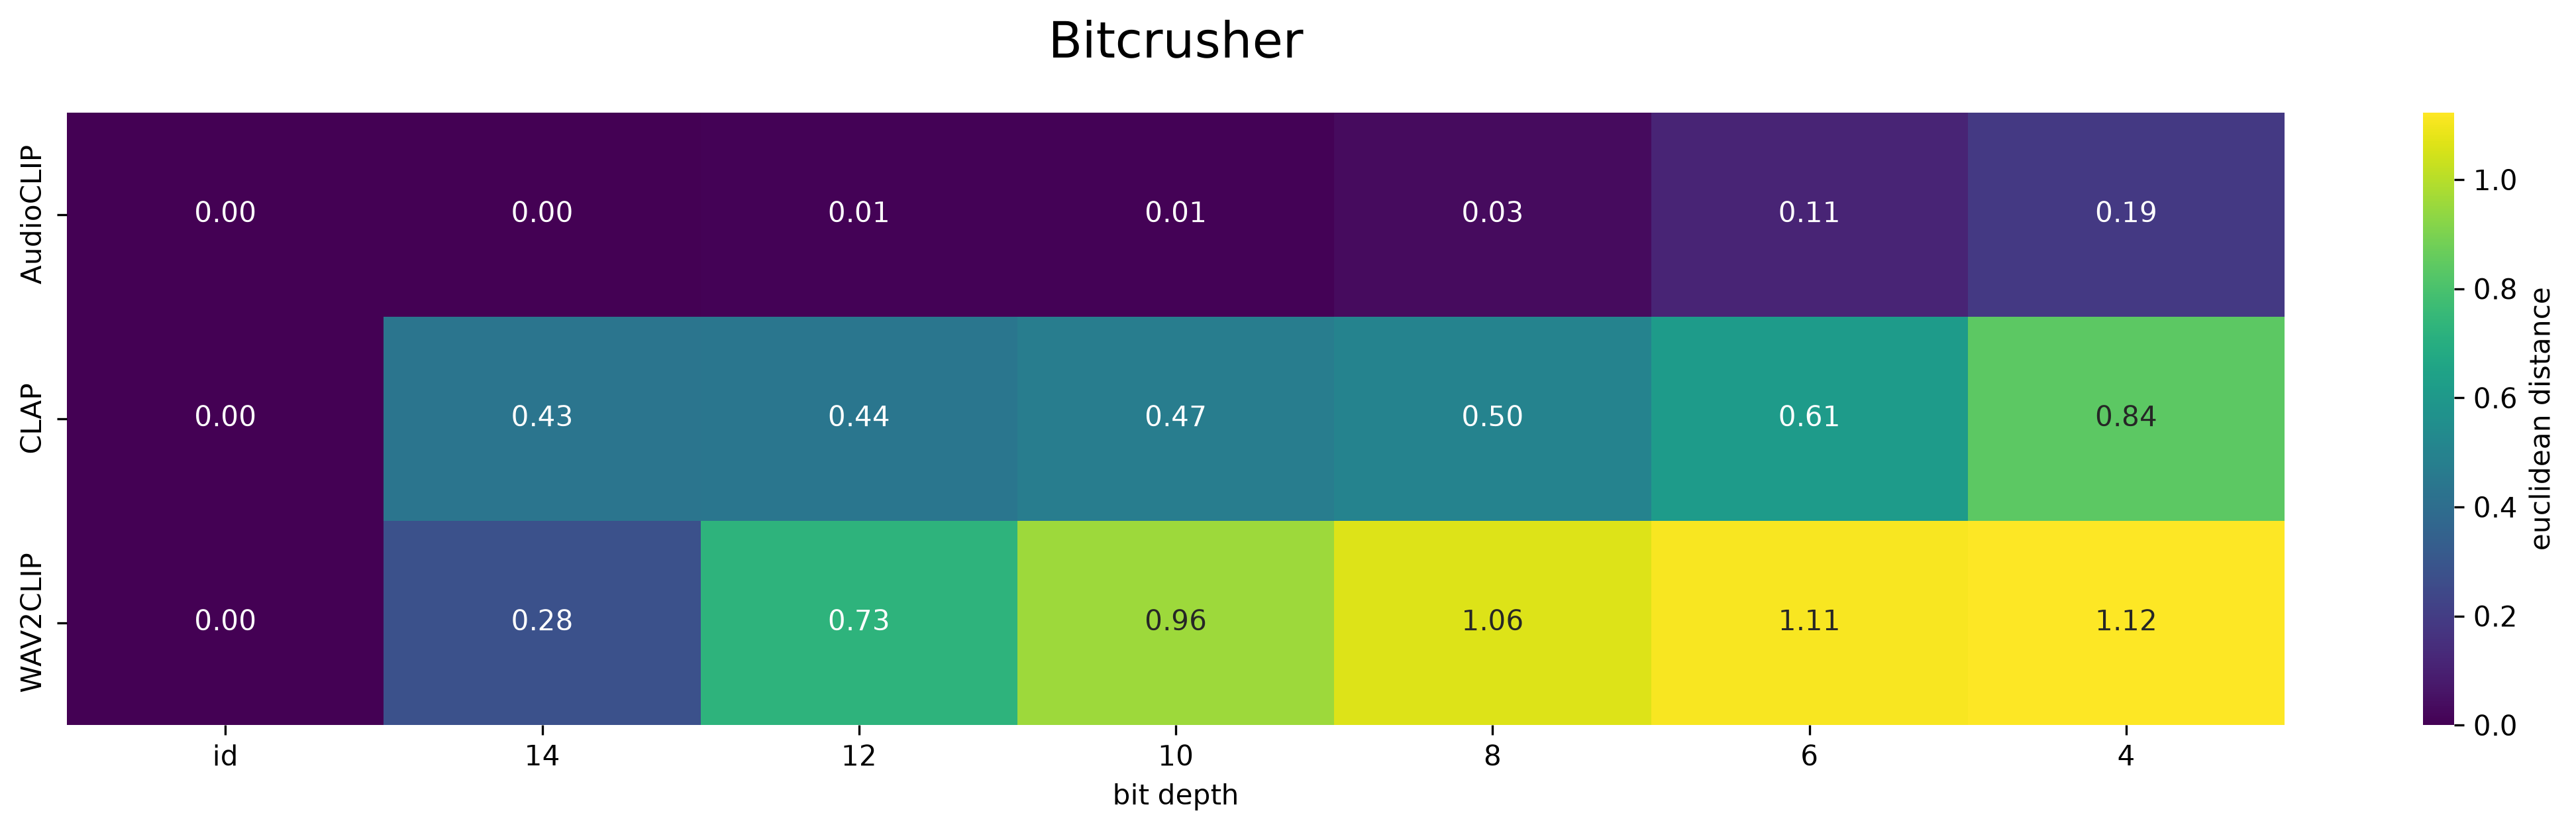

Source data for this figure (header and first rows):
, id, 14, 12, 10, 8, 6, 4
AudioCLIP, 0.0, 0.003825, 0.005917, 0.007619, 0.03326, 0.1123, 0.1853
CLAP, 0.0, 0.4347, 0.4387, 0.4712, 0.5002, 0.6126, 0.84
WAV2CLIP, 0.0, 0.2775, 0.7251, 0.9595, 1.062, 1.114, 1.122
